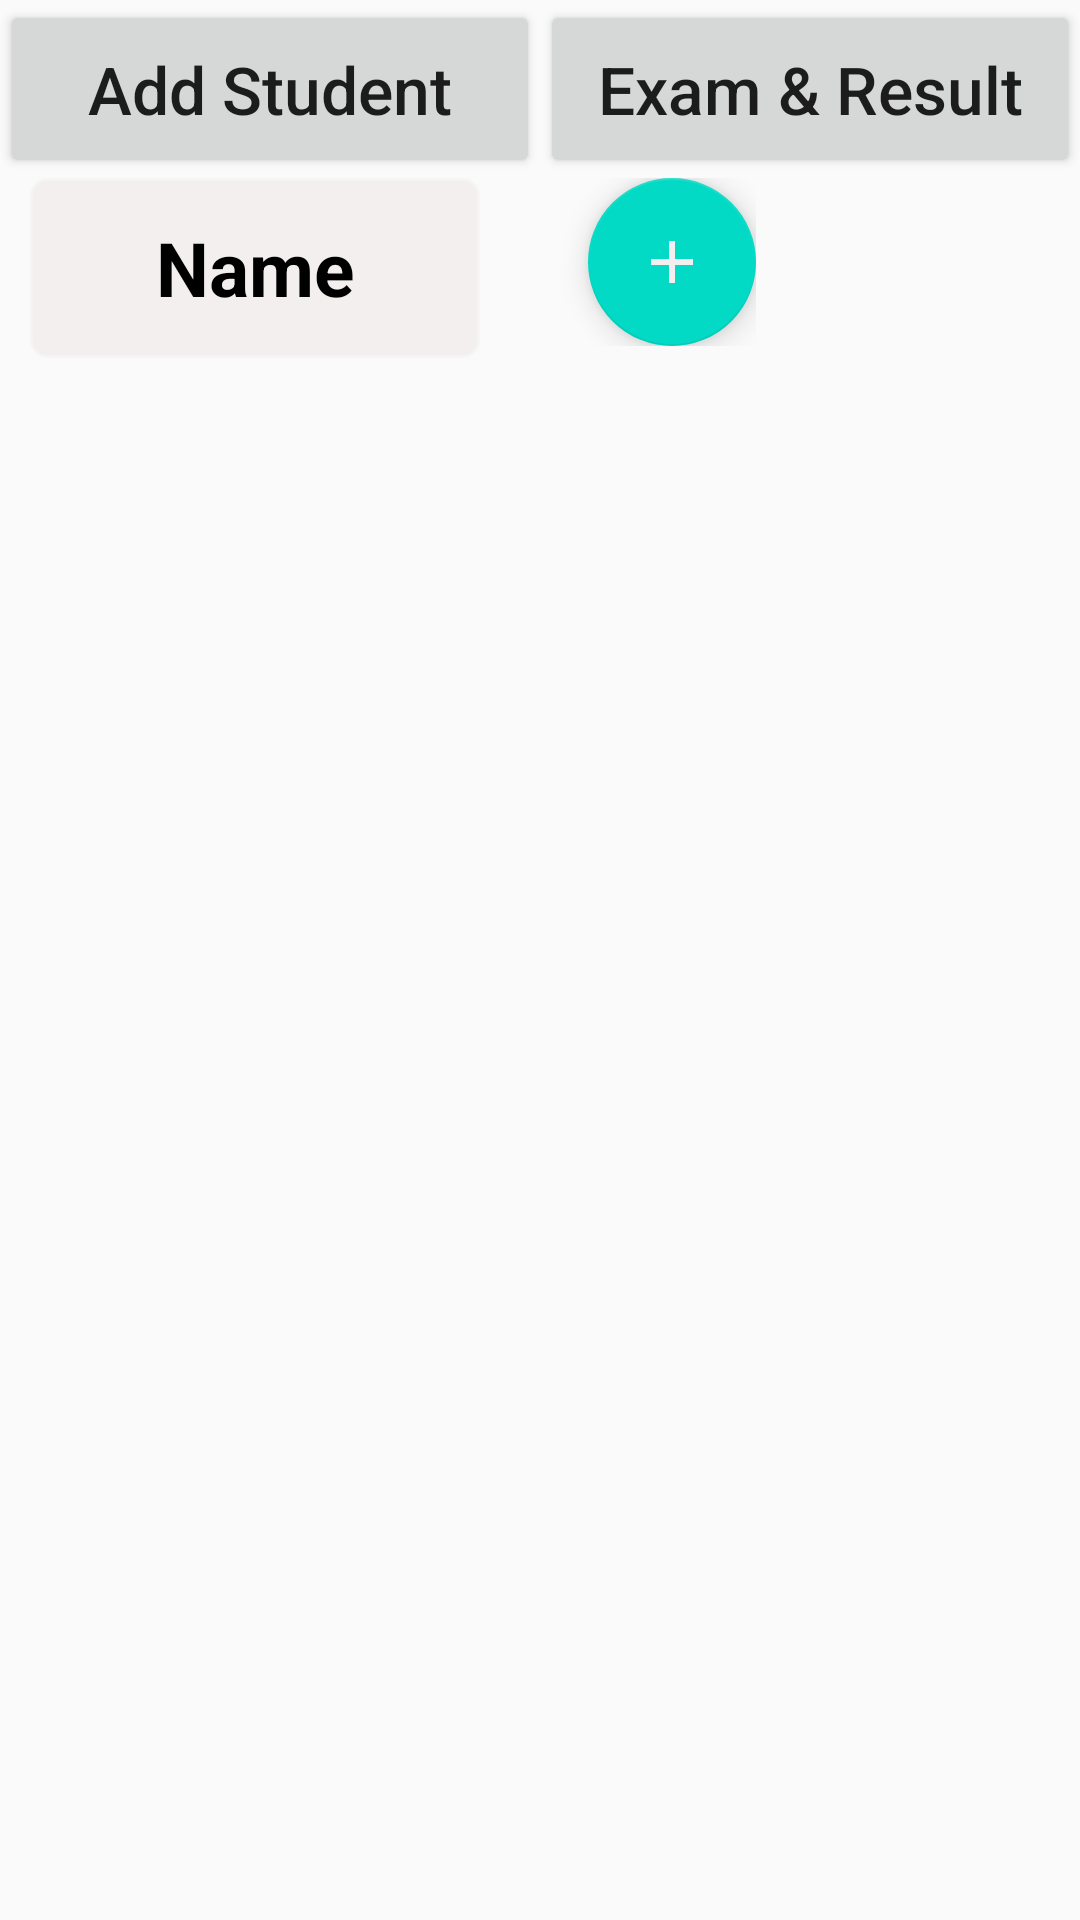

Write the Android layout XML for this screen, with the resource values it uses.
<!-- AndroidManifest.xml: application theme AppTheme -->
<!-- res/layout/activity_eight__class.xml -->
<?xml version="1.0" encoding="utf-8"?>
<LinearLayout xmlns:android="http://schemas.android.com/apk/res/android"
    xmlns:app="http://schemas.android.com/apk/res-auto"
    xmlns:tools="http://schemas.android.com/tools"
    android:layout_width="match_parent"
    android:layout_height="match_parent"
    android:orientation="vertical"
    android:id="@+id/layoutId"
    tools:context=".eight_class.Eight_Class">
    <LinearLayout
        android:weightSum="2"
        android:orientation="horizontal"
        android:layout_width="match_parent"
        android:layout_height="wrap_content">
        <Button
            android:layout_weight="1"
            android:textSize="22sp"
            android:text="Add Student"
            android:textAllCaps="false"
            android:paddingTop="15dp"
            android:paddingBottom="15dp"
            android:id="@+id/addButtonId"
            android:layout_width="0dp"
            android:layout_height="wrap_content"/>
        <Button
            android:layout_weight="1"
            android:textSize="22sp"
            android:paddingTop="15dp"
            android:paddingBottom="15dp"
            android:text="Exam &amp; Result"
            android:textAllCaps="false"
            android:id="@+id/examButtonId"
            android:layout_width="0dp"
            android:layout_height="wrap_content"/>
    </LinearLayout>
    <HorizontalScrollView
        android:scrollbarSize="20dp"
        android:layout_width="match_parent"
        android:layout_height="match_parent">
        <LinearLayout
            android:orientation="vertical"
            android:layout_width="match_parent"
            android:layout_height="match_parent">

            <LinearLayout

                android:orientation="horizontal"
                android:layout_width="match_parent"
                android:layout_height="60dp">


                <TextView
                    android:textStyle="bold"
                    android:textColor="#000000"
                    android:background="@drawable/item_backgraound"
                    android:id="@+id/nameTextVIewId"
                    android:layout_width="150dp"
                    android:layout_height="match_parent"
                    android:layout_marginLeft="10dp"
                    android:gravity="center"
                    android:text="Name"
                    android:textSize="25sp" />

                <LinearLayout
                    android:layout_marginLeft="6dp"
                    android:orientation="horizontal"
                    android:layout_width="match_parent"
                    android:layout_height="wrap_content">

                    <androidx.recyclerview.widget.RecyclerView
                        android:id="@+id/dateRecyclerViewId"
                        android:layout_width="wrap_content"
                        android:layout_height="wrap_content"/>

                    <com.google.android.material.floatingactionbutton.FloatingActionButton
                        android:src="@drawable/add"
                        android:layout_marginLeft="30dp"
                        android:layout_gravity="center_vertical"
                        android:id="@+id/dateFloatingButtonId"
                        android:layout_width="wrap_content"
                        android:layout_height="wrap_content"/>

                </LinearLayout>


            </LinearLayout>
            <androidx.recyclerview.widget.RecyclerView
                android:scrollbars="none"
                android:isScrollContainer="false"
                app:fastScrollEnabled="false"
                android:nestedScrollingEnabled="false"
                android:id="@+id/recyclerViewId"
                android:layout_width="match_parent"
                android:layout_height="match_parent"/>

        </LinearLayout>
    </HorizontalScrollView>

</LinearLayout>
<!-- resources referenced by this layout -->
<resources>
  <!-- drawable add (drawable) -->
  <vector xmlns:android="http://schemas.android.com/apk/res/android"
      android:width="24dp"
      android:height="24dp"
      android:viewportWidth="24"
      android:viewportHeight="24"
      android:tint="?attr/colorControlNormal">
    <path
        android:fillColor="#FFFDFD"
        android:pathData="M19,13h-6v6h-2v-6H5v-2h6V5h2v6h6v2z"/>
  </vector>
  <!-- drawable item_backgraound (drawable) -->
  <?xml version="1.0" encoding="utf-8"?>
  <shape xmlns:android="http://schemas.android.com/apk/res/android">
  <solid android:color="#FFFFFF"
      />
      <stroke android:color="#77191818"
          android:width="1.5dp"/>
      <corners android:radius="5dp"/>
  </shape>
  <style name="AppTheme" parent="Theme.AppCompat.Light.DarkActionBar">
          <item name="android:tint">#F3EFEF</item>
          
          <item name="colorPrimary">@color/colorPrimary</item>
          <item name="colorPrimaryDark">@color/colorPrimaryDark</item>
          <item name="colorAccent">@color/colorAccent</item>
      </style>
  <!-- not gathered from this repository: default colours our renderer supplied (Android Studio template values) -->
  <color name="colorPrimary">#FF6200EE</color>
  <color name="colorPrimaryDark">#FF3700B3</color>
  <color name="colorAccent">#FF03DAC5</color>
</resources>
